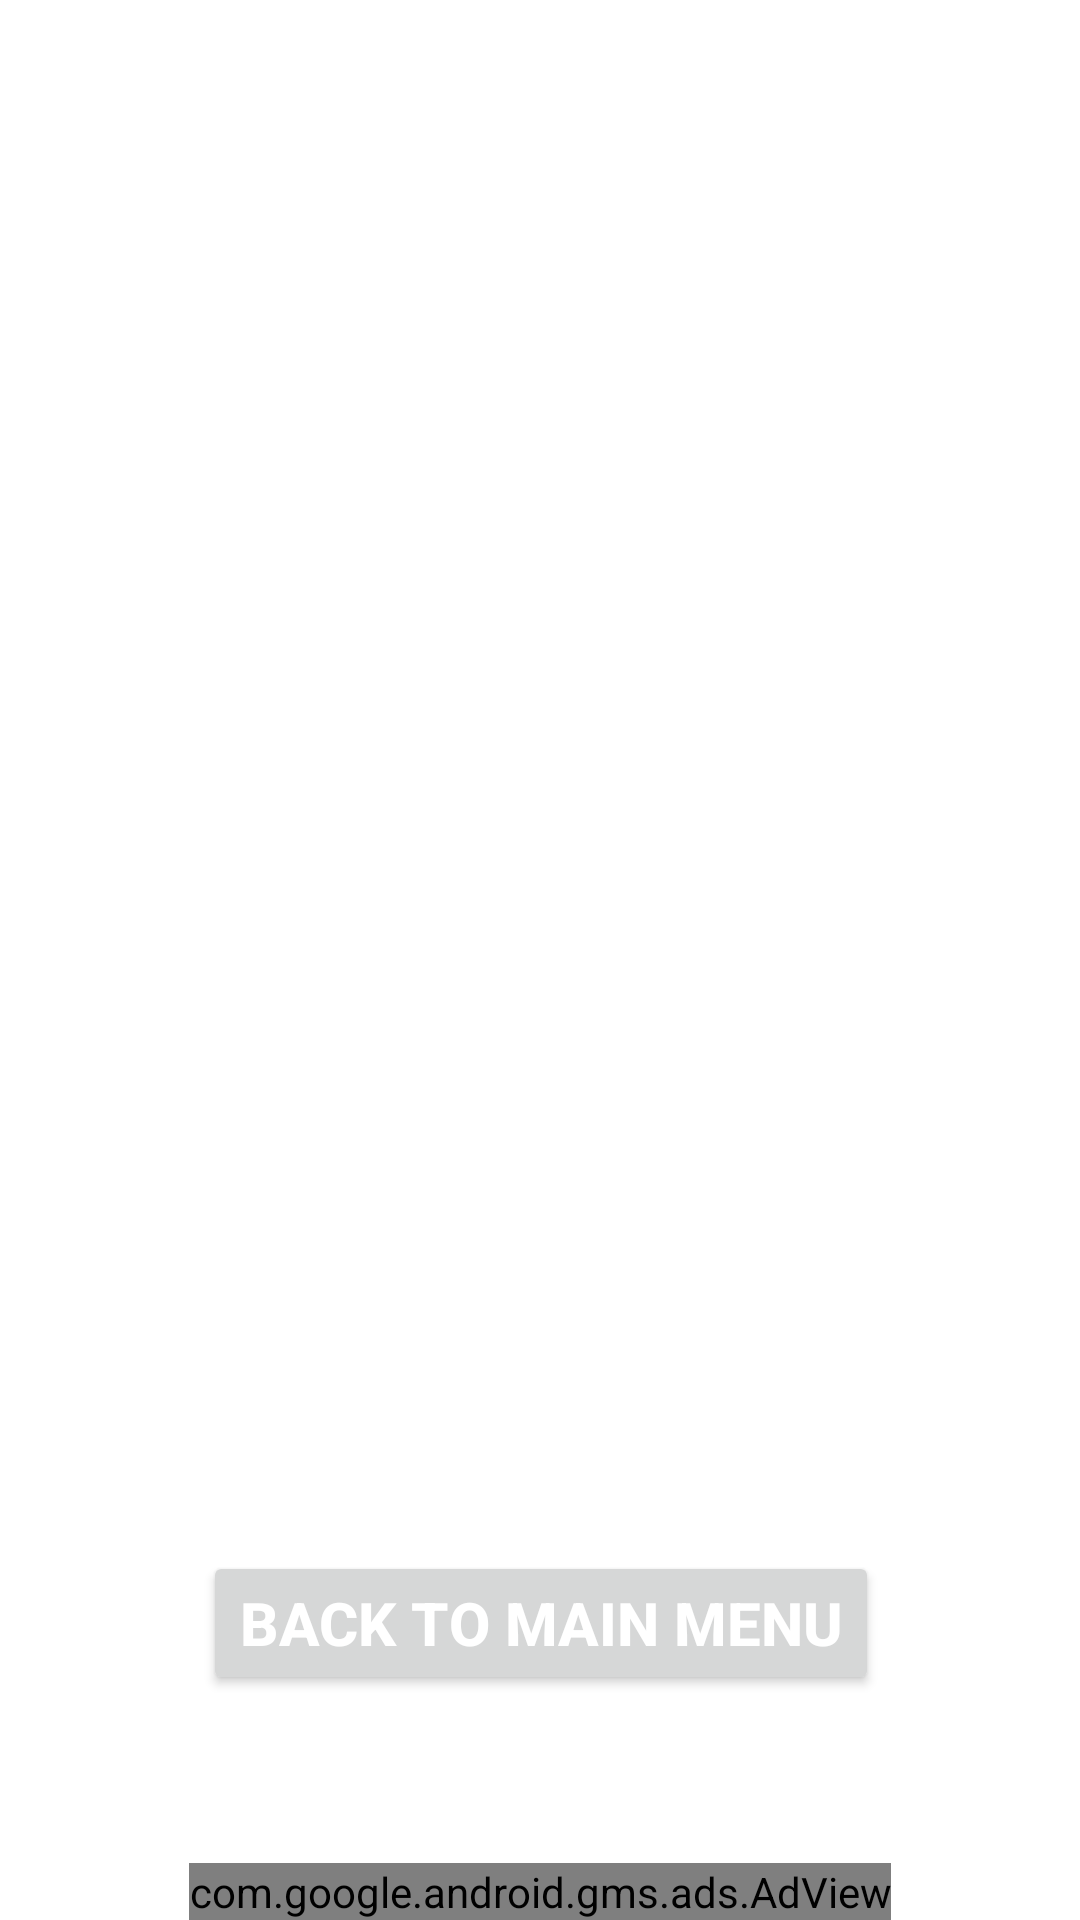

This screen was rendered from an Android layout file. Write that file and the resources it references.
<!-- AndroidManifest.xml: fallback theme Theme.MaterialComponents.DayNight.NoActionBar -->
<!-- res/layout/activity_buses_finished.xml -->
<?xml version="1.0" encoding="utf-8"?>
<android.support.constraint.ConstraintLayout
    xmlns:android="http://schemas.android.com/apk/res/android"
    xmlns:app="http://schemas.android.com/apk/res-auto"
    xmlns:tools="http://schemas.android.com/tools"
    android:layout_width="match_parent"
    android:layout_height="match_parent"
    tools:context=".games.buses.rounds.Finished">

    <TextView
        android:id="@+id/textViewFinished"
        android:layout_width="wrap_content"
        android:layout_height="wrap_content"
        android:text="@string/the_game_is_finished"
        android:textColor="@color/colorWhite"
        android:textSize="30sp"
        android:textStyle="bold"
        app:layout_constraintBottom_toBottomOf="parent"
        app:layout_constraintEnd_toEndOf="parent"
        app:layout_constraintStart_toStartOf="parent"
        app:layout_constraintTop_toTopOf="parent" />

    <Button
        android:id="@+id/buttonMenu"
        android:layout_width="wrap_content"
        android:layout_height="wrap_content"
        android:layout_marginBottom="75dp"
        android:layout_marginEnd="8dp"
        android:layout_marginLeft="8dp"
        android:layout_marginRight="8dp"
        android:layout_marginStart="8dp"
        android:text="@string/back_to_main_menu"
        android:textColor="@color/colorWhite"
        android:textSize="20sp"
        android:textStyle="bold"
        app:layout_constraintBottom_toBottomOf="parent"
        app:layout_constraintEnd_toEndOf="parent"
        app:layout_constraintHorizontal_bias="0.503"
        app:layout_constraintStart_toStartOf="parent" />

    <com.google.android.gms.ads.AdView xmlns:ads="http://schemas.android.com/apk/res-auto"
        android:id="@+id/adView"
        android:layout_width="wrap_content"
        android:layout_height="wrap_content"
        android:layout_alignParentBottom="true"
        android:layout_centerHorizontal="true"
        ads:adSize="BANNER"
        ads:adUnitId="ca-app-pub-3997916477055946/9996422130"
        ads:layout_constraintBottom_toBottomOf="parent"
        ads:layout_constraintEnd_toEndOf="parent"
        ads:layout_constraintStart_toStartOf="parent" />
</android.support.constraint.ConstraintLayout>
<!-- resources referenced by this layout -->
<resources>
  <color name="colorWhite">#ffffff</color>
  <string name="back_to_main_menu">Back to main menu</string>
  <string name="the_game_is_finished">The game is finished!</string>
</resources>
